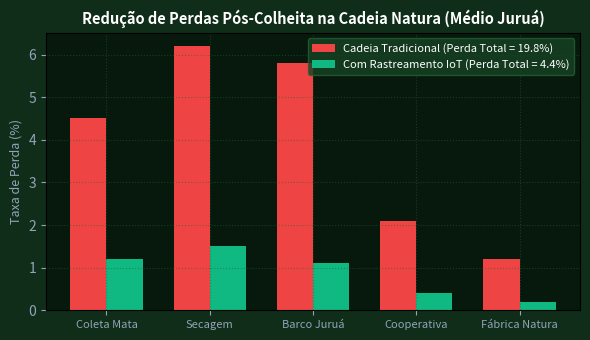

Here is the Python script that generated this plot:
import numpy as np
import matplotlib.pyplot as plt

etapas = ['Coleta Mata', 'Secagem', 'Barco Juruá', 'Cooperativa', 'Fábrica Natura']
perdas_antes = [4.5, 6.2, 5.8, 2.1, 1.2] # %
perdas_depois = [1.2, 1.5, 1.1, 0.4, 0.2] # %
x = np.arange(len(etapas))
w = 0.35
fig, ax = plt.subplots(figsize=(6, 3.5), facecolor='#0f2d18')
ax.set_facecolor('#07190c')
ax.bar(x - w/2, perdas_antes, width=w, label='Cadeia Tradicional (Perda Total = 19.8%)', color='#ef4444')
ax.bar(x + w/2, perdas_depois, width=w, label='Com Rastreamento IoT (Perda Total = 4.4%)', color='#10b981')
ax.set_xticks(x); ax.set_xticklabels(etapas, fontsize=8, color='#94a3b8')
ax.set_title('Redução de Perdas Pós-Colheita na Cadeia Natura (Médio Juruá)', color='#ffffff', fontsize=10.5, fontweight='bold')
ax.set_ylabel('Taxa de Perda (%)', color='#94a3b8', fontsize=9)
ax.tick_params(colors='#94a3b8')
ax.grid(True, color='#256136', alpha=0.5, ls=':')
ax.legend(facecolor='#174224', edgecolor='#256136', labelcolor='#ffffff', fontsize=8)
plt.tight_layout()
plt.savefig('grafico_resolucao.png', dpi=200, facecolor=fig.get_facecolor())
plt.close()
